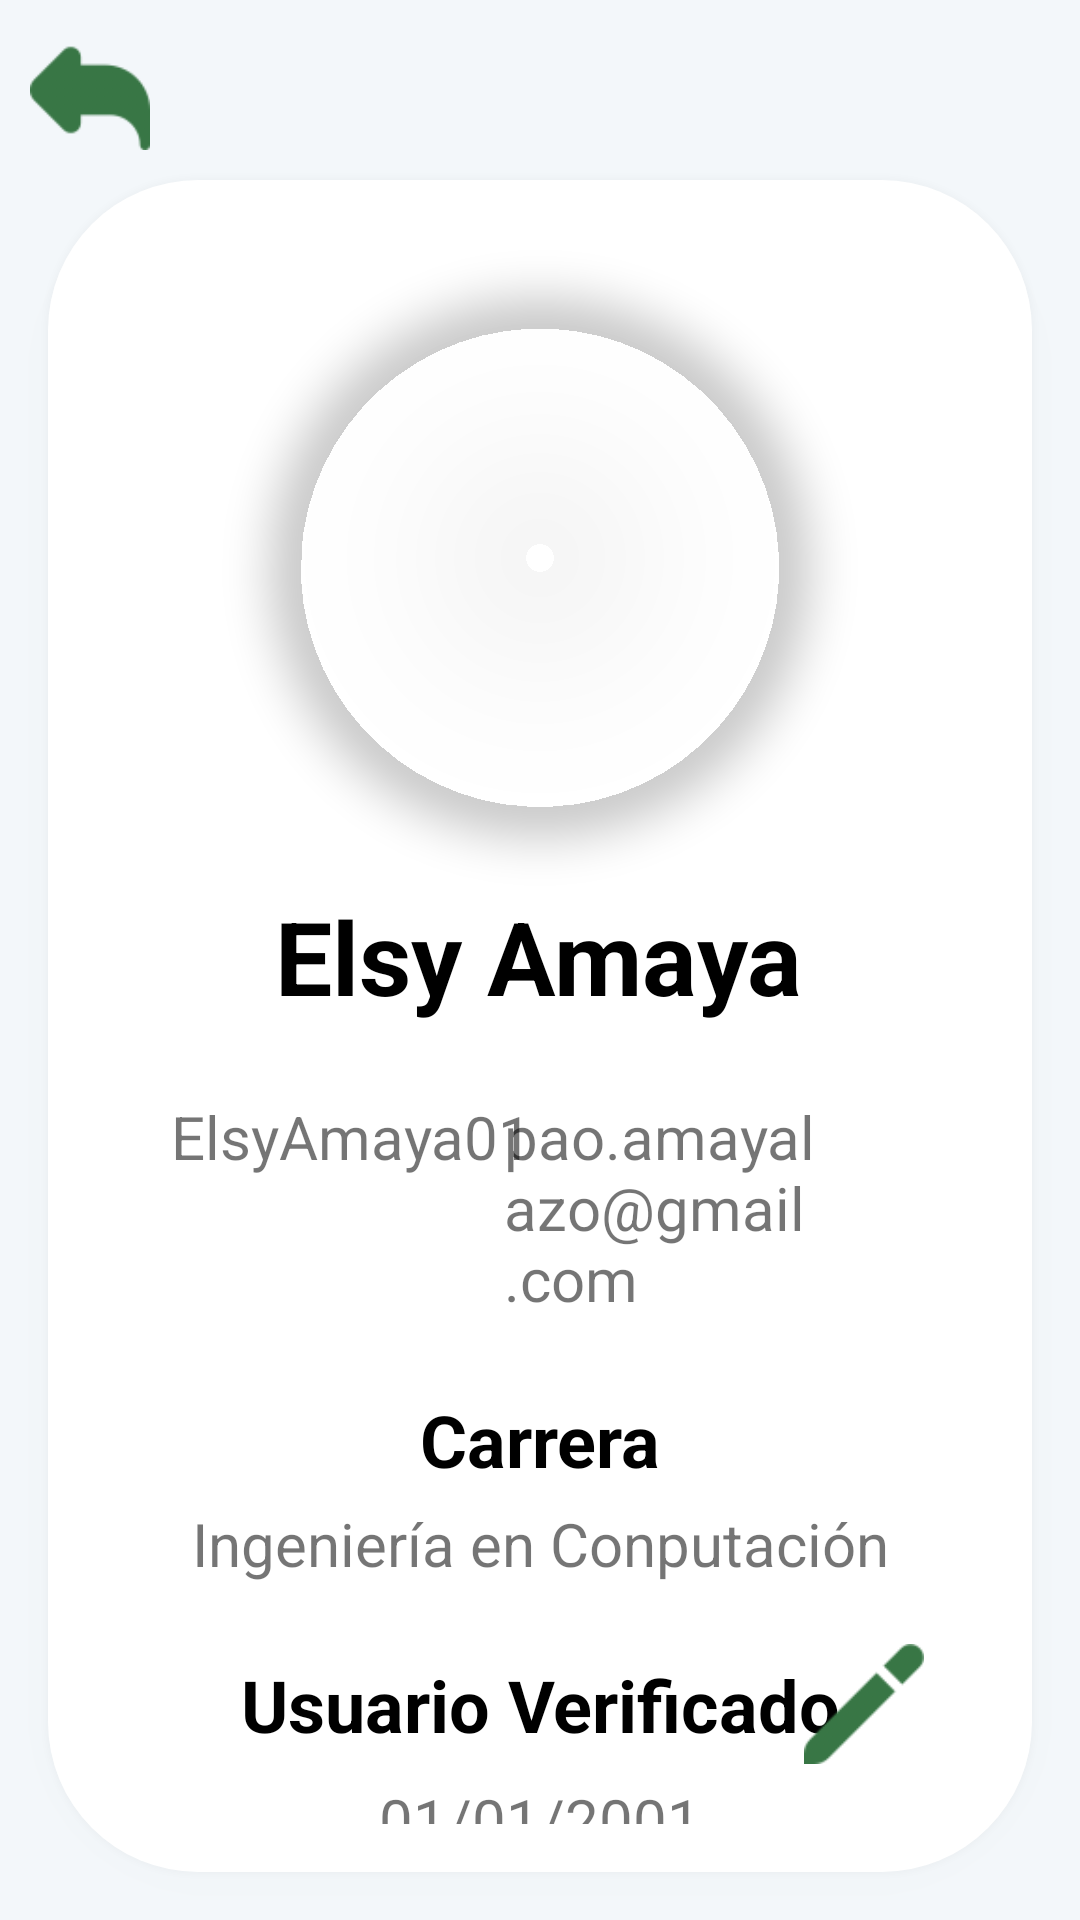

Layout XML and referenced resources for this Android screen:
<!-- AndroidManifest.xml: application theme Theme.MyApplication -->
<!-- res/layout/fragment_perfiluser.xml -->
<?xml version="1.0" encoding="utf-8"?>
<FrameLayout xmlns:android="http://schemas.android.com/apk/res/android"
    xmlns:app="http://schemas.android.com/apk/res-auto"
    xmlns:tools="http://schemas.android.com/tools"
    android:layout_width="match_parent"
    android:layout_height="match_parent"
    android:background="@color/fondo_gris_azulado"
    tools:context=".ui.perfiluser.perfiluser">

    
    <androidx.constraintlayout.widget.ConstraintLayout
        android:layout_width="match_parent"
        android:layout_height="match_parent">


        <ImageView
            android:id="@+id/btnVolverMenu"
            android:layout_width="40dp"
            android:layout_height="40dp"
            android:layout_marginStart="10dp"
            android:layout_marginTop="10dp"
            android:src="@drawable/atras"
            app:layout_constraintEnd_toEndOf="parent"
            app:layout_constraintHorizontal_bias="0.0"
            app:layout_constraintStart_toStartOf="parent"
            app:layout_constraintTop_toTopOf="parent" />
    </androidx.constraintlayout.widget.ConstraintLayout>

    <androidx.constraintlayout.widget.ConstraintLayout
        android:layout_width="match_parent"
        android:layout_height="match_parent"
        android:layout_marginStart="16dp"
        android:layout_marginTop="60dp"
        android:layout_marginEnd="16dp"
        android:layout_marginBottom="16dp"
        android:background="@drawable/rounded_background"
        android:elevation="8dp"
        android:padding="16dp"
        app:layout_constraintBottom_toBottomOf="parent"
        app:layout_constraintEnd_toEndOf="parent"
        app:layout_constraintStart_toStartOf="parent"
        app:layout_constraintTop_toTopOf="parent">

        <TextView
            android:id="@+id/nombreUsuario"
            android:layout_width="wrap_content"
            android:layout_height="wrap_content"
            android:layout_marginTop="10dp"
            android:text="Elsy Amaya"
            android:textColor="#000000"
            android:textSize="34sp"
            android:textStyle="bold"
            app:layout_constraintEnd_toEndOf="parent"
            app:layout_constraintHorizontal_bias="0.497"
            app:layout_constraintStart_toStartOf="parent"
            app:layout_constraintTop_toBottomOf="@+id/foto" />

        <com.google.android.material.imageview.ShapeableImageView
            android:scaleType="centerCrop"
            app:shapeAppearanceOverlay="@style/roundedImageViewRounded"
            android:id="@+id/foto"
            android:layout_width="200dp"
            android:layout_height="200dp"
            android:layout_marginTop="10dp"
            android:elevation="8dp"
            android:outlineProvider="background"
            android:padding="8dp"
            android:src="@drawable/usuarioperfil"
            app:layout_constraintEnd_toEndOf="parent"
            app:layout_constraintStart_toStartOf="parent"
            app:layout_constraintTop_toTopOf="parent" />

        <TextView
            android:id="@+id/userUsername"
            android:layout_width="150dp"
            android:layout_height="0dp"
            android:layout_marginStart="10dp"
            android:layout_marginTop="24dp"
            android:text="ElsyAmaya01"
            android:textAlignment="center"
            android:textSize="20sp"
            app:layout_constraintStart_toStartOf="parent"
            app:layout_constraintTop_toBottomOf="@+id/nombreUsuario" />

        <TextView
            android:id="@+id/correoElectronico"
            android:layout_width="150dp"
            android:layout_height="0dp"
            android:layout_marginTop="24dp"
            android:layout_marginEnd="10dp"
            android:text="pao.amayalazo@gmail.com"
            android:textSize="20sp"
            app:layout_constraintEnd_toEndOf="parent"
            app:layout_constraintTop_toBottomOf="@+id/nombreUsuario" />

        <TextView
            android:id="@+id/textView4"
            android:layout_width="wrap_content"
            android:layout_height="wrap_content"
            android:layout_marginStart="10dp"
            android:layout_marginTop="24dp"
            android:layout_marginEnd="10dp"
            android:text="I"
            app:layout_constraintEnd_toStartOf="@+id/correoElectronico"
            app:layout_constraintHorizontal_bias="0.482"
            app:layout_constraintStart_toEndOf="@+id/userUsername"
            app:layout_constraintTop_toBottomOf="@+id/nombreUsuario" />

        <TextView
            android:id="@+id/txtcarrera"
            android:layout_width="150dp"
            android:layout_height="0dp"
            android:layout_marginTop="24dp"
            android:text="Carrera"
            android:textAlignment="center"
            android:textColor="#000000"
            android:textSize="24sp"
            android:textStyle="bold"
            app:layout_constraintEnd_toEndOf="parent"
            app:layout_constraintStart_toStartOf="parent"
            app:layout_constraintTop_toBottomOf="@+id/correoElectronico" />

        <TextView
            android:id="@+id/txtcumple"
            android:layout_width="283dp"
            android:layout_height="36dp"
            android:layout_marginTop="24dp"
            android:text="Usuario Verificado"
            android:textAlignment="center"
            android:textColor="#000000"
            android:textSize="24sp"
            android:textStyle="bold"
            app:layout_constraintEnd_toEndOf="parent"
            app:layout_constraintHorizontal_bias="0.502"
            app:layout_constraintStart_toStartOf="parent"
            app:layout_constraintTop_toBottomOf="@+id/nombreDeCarrera" />

        <TextView
            android:id="@+id/nombreDeCarrera"
            android:layout_width="wrap_content"
            android:layout_height="wrap_content"
            android:layout_marginTop="5dp"
            android:text="Ingeniería en Conputación"
            android:textSize="20sp"
            app:layout_constraintEnd_toEndOf="parent"
            app:layout_constraintStart_toStartOf="parent"
            app:layout_constraintTop_toBottomOf="@+id/txtcarrera" />

        <TextView
            android:id="@+id/usuarioVerificado"
            android:layout_width="wrap_content"
            android:layout_height="wrap_content"
            android:layout_marginTop="5dp"
            android:text="01/01/2001"
            android:textSize="20sp"
            app:layout_constraintEnd_toEndOf="parent"
            app:layout_constraintStart_toStartOf="parent"
            app:layout_constraintTop_toBottomOf="@+id/txtcumple" />

        <ImageView
            android:id="@+id/btnEdit"
            android:layout_width="40dp"
            android:layout_height="40dp"
            android:layout_marginEnd="20dp"
            android:layout_marginBottom="20dp"
            android:src="@drawable/lapiz"
            app:layout_constraintBottom_toBottomOf="parent"
            app:layout_constraintEnd_toEndOf="parent"
            app:layout_constraintHorizontal_bias="1.0"
            app:layout_constraintStart_toStartOf="parent" />

    </androidx.constraintlayout.widget.ConstraintLayout>
</FrameLayout>
<!-- resources referenced by this layout -->
<resources>
  <color name="fondo_gris_azulado">#f3f7fa</color>
  <!-- drawable atras: png bitmap (drawable, 2318 bytes) -->
  <!-- drawable lapiz: png bitmap (drawable, 1826 bytes) -->
  <!-- drawable rounded_background (drawable) -->
  <?xml version="1.0" encoding="utf-8"?>
  <shape xmlns:android="http://schemas.android.com/apk/res/android"
      android:shape="rectangle">
      <corners android:radius="50dp" /> 
      <solid android:color="#FFFF" /> 
  </shape>
  <style name="roundedImageViewRounded">
          <item name="cornerFamily">rounded</item>
          <item name="cornerSize">50%</item>
  
      </style>
  <style name="Theme.MyApplication" parent="Theme.MaterialComponents.DayNight.DarkActionBar">
          
          <item name="colorPrimary">@color/verde_oscuro</item>
          <item name="colorPrimaryVariant">@color/purple_700</item>
          <item name="colorOnPrimary">@color/white</item>
          
          <item name="colorSecondary">@color/teal_200</item>
          <item name="colorSecondaryVariant">@color/teal_700</item>
          <item name="colorOnSecondary">@color/black</item>
          
          <item name="android:statusBarColor">@color/verde_oscuro</item>
          
      </style>
  <color name="verde_oscuro">#387645</color>
  <color name="purple_700">#FF3700B3</color>
  <color name="white">#FFFFFFFF</color>
  <color name="teal_200">#FF03DAC5</color>
  <color name="teal_700">#FF018786</color>
  <color name="black">#FF000000</color>
</resources>
